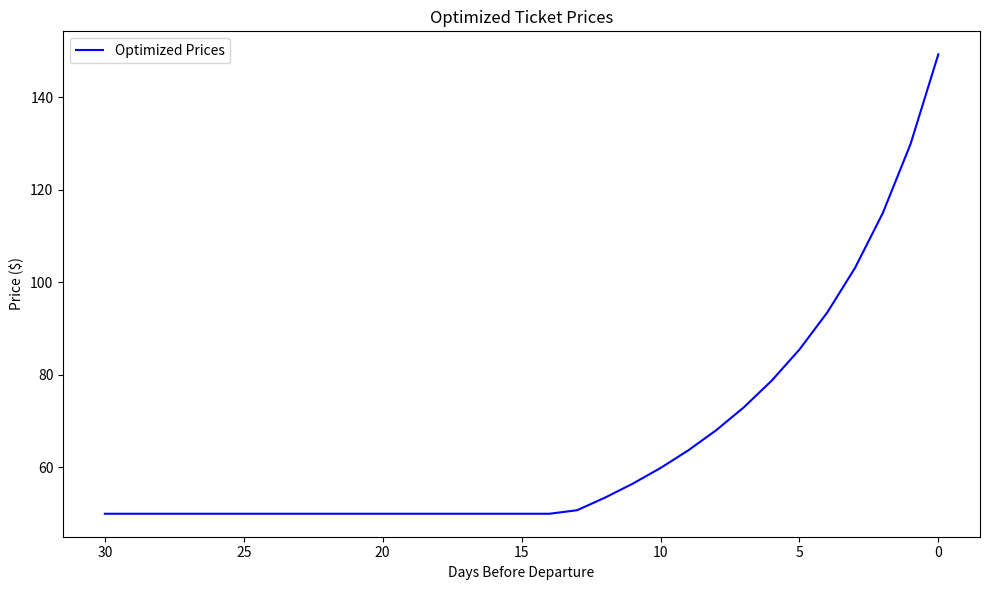

Generate this figure with matplotlib:
import numpy as np
import matplotlib.pyplot as plt
from scipy.optimize import minimize
import warnings

warnings.filterwarnings("ignore")

class OneClassModel:
    def __init__(self, params, x_start=30, C=200, initial_price=200.0):
        self.params = params
        self.x_start = x_start
        self.C = C
        self.initial_price = initial_price
        self.days = np.arange(x_start, -1, -1)

    def demand(self, x):
        return (self.params['g'] * x + self.params['d']) * np.exp(-self.params['h'] * x)
    
    def probability(self, y, x):
        return np.exp(-y * (self.params['a'] + self.params['b'] * x))

    def objective(self, prices):
        revenue = np.sum(prices * self.demand(self.days) * self.probability(prices, self.days))
        return -revenue

    def constraint_capacity(self, prices):
        expected_sales = np.sum(self.demand(self.days) * self.probability(prices, self.days))
        return self.C - expected_sales


    def optimize(self):
        initial_prices = np.full_like(self.days, self.initial_price)
        
        bounds = [(50, 800) for _ in self.days]

        constraints = [
            {'type': 'ineq', 'fun': self.constraint_capacity}
        ]

        try:
            result = minimize(
                self.objective,
                initial_prices,
                method='SLSQP',
                bounds=bounds,
                constraints=constraints,
                options={'disp': False, 'maxiter': 1000}
            )
            
            if result.success:
                optimized_prices = result.x
                
                expected_sales = self.demand(self.days) * self.probability(optimized_prices, self.days)
                total_sales = np.sum(expected_sales)
                total_revenue = np.sum(optimized_prices * expected_sales)
                
                return {
                    'total_revenue': total_revenue,
                    'total_sales': total_sales,
                    'optimized_prices': optimized_prices
                }
            else:
                print("Optimization failed. Please check the parameters and constraints.")
                return None
        except Exception as e:
            print(f"Optimization Error: {e}")
            return None

    def visualize_results(self, result):
        plt.figure(figsize=(10, 6))
        
        plt.plot(self.days, result['optimized_prices'], label='Optimized Prices', color='blue')
        plt.xlabel('Days Before Departure')
        plt.ylabel('Price ($)')
        plt.title('Optimized Ticket Prices')
        plt.gca().invert_xaxis()
        plt.legend()
        
        plt.tight_layout()
        plt.show()
        
        print(f"Total Revenue: ${result['total_revenue']:,.2f}")
        print(f"Total Tickets Sold: {result['total_sales']:.2f} / {self.C}")

def main():
    # Example usage for OneClassModel
    params_one_class = {
        'g': 4.95, 'd': 13, 'h': 0.117, 'a': 0.0067, 'b': 0.001, # 'b': 0.00291
    }
    
    one_class_model = OneClassModel(params_one_class, C=200)
    result_one_class = one_class_model.optimize()
    
    if result_one_class:
        one_class_model.visualize_results(result_one_class)


if __name__ == "__main__":
    main()